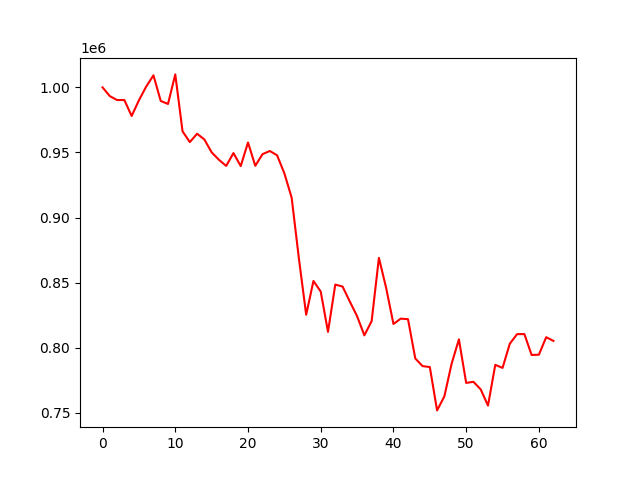

Values plotted in this chart, from the file beside it:
account_value, date, daily_return
1000000, 2021-06-17, 
993273, 2021-06-18, -0.006727
990255, 2021-06-21, -0.003039
990270, 2021-06-22, 1.5893306292591447e-05
978002, 2021-06-23, -0.01239
990039, 2021-06-24, 0.01231
1000578, 2021-06-25, 0.01064
1009227, 2021-06-28, 0.008645
989575, 2021-06-29, -0.01947
987233, 2021-06-30, -0.002367
1009951, 2021-07-01, 0.02301
966245, 2021-07-02, -0.04328
957964, 2021-07-05, -0.00857
964407, 2021-07-06, 0.006725
959979, 2021-07-07, -0.004591
950107, 2021-07-08, -0.01028
944395, 2021-07-09, -0.006013
939686, 2021-07-12, -0.004986
949541, 2021-07-13, 0.01049
939561, 2021-07-14, -0.01051
957696, 2021-07-15, 0.0193
939779, 2021-07-16, -0.01871
948726, 2021-07-19, 0.009521
951133, 2021-07-20, 0.002537
947840, 2021-07-21, -0.003463
933968, 2021-07-22, -0.01463
915352, 2021-07-23, -0.01993
868558, 2021-07-26, -0.05112
825366, 2021-07-27, -0.04973
851339, 2021-07-28, 0.03147
843197, 2021-07-29, -0.009564
812276, 2021-07-30, -0.03667
848539, 2021-08-02, 0.04464
847077, 2021-08-03, -0.001723
835543, 2021-08-04, -0.01362
824281, 2021-08-05, -0.01348
809583, 2021-08-06, -0.01783
820516, 2021-08-09, 0.01351
869097, 2021-08-10, 0.05921
845838, 2021-08-11, -0.02676
818295, 2021-08-12, -0.03256
822408, 2021-08-13, 0.005026
821993, 2021-08-16, -0.0005051
791849, 2021-08-17, -0.03667
785973, 2021-08-18, -0.007421
785237, 2021-08-19, -0.0009356
751955, 2021-08-20, -0.04239
762725, 2021-08-23, 0.01432
787861, 2021-08-24, 0.03295
806504, 2021-08-25, 0.02366
773070, 2021-08-26, -0.04146
773903, 2021-08-27, 0.001077
768072, 2021-08-30, -0.007535
755633, 2021-08-31, -0.0162
786931, 2021-09-01, 0.04142
784601, 2021-09-02, -0.002961
803173, 2021-09-03, 0.02367
810500, 2021-09-06, 0.009122
810560, 2021-09-07, 7.451920296541736e-05
794509, 2021-09-08, -0.0198
... 3 more rows
